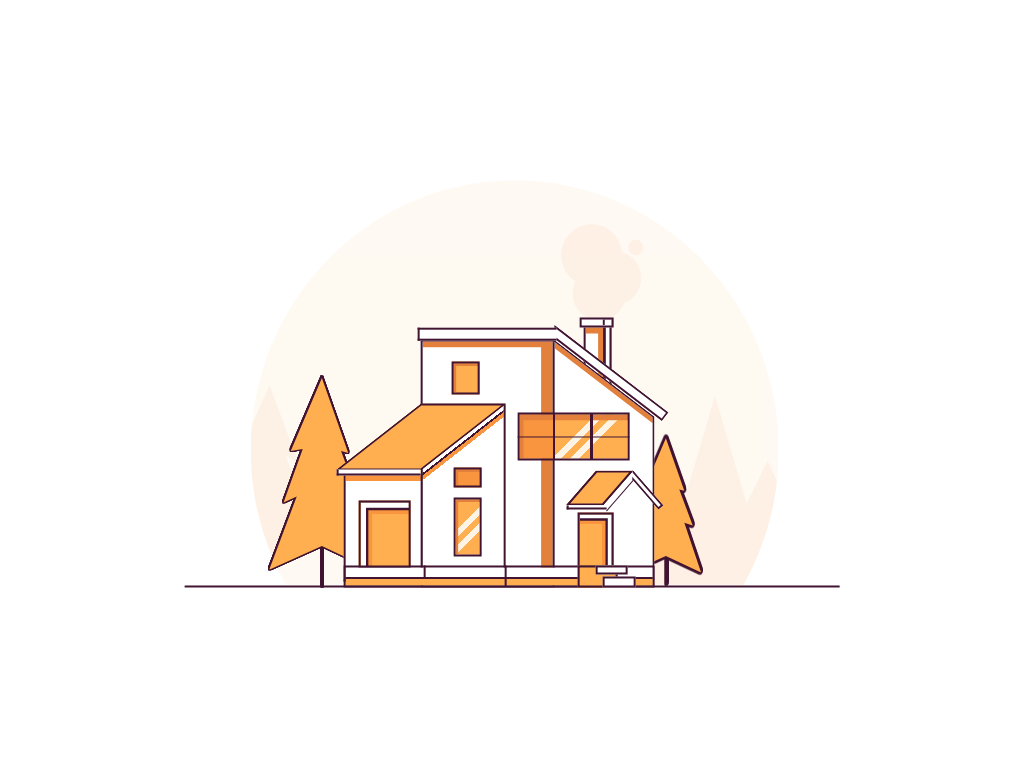

Write a web page that renders exactly this picture using CSS.

<!-- file: line-house.html -->
<!doctype html>
<html lang="en">
<head>
  <meta charset="utf-8">
  <meta name="viewport" content="width=device-width, initial-scale=1">
  <title>Line house</title>
  <link rel="stylesheet" href="line-house.css">
</head>
<body>
<div class="cartoon hb">
<div class="bg"></div>
<div class="circle r ha hb"></div>
<div class="tree tree-1 ha hb"></div>
<div class="tree tree-2 ha hb"></div>
<div class="chimney b ha"></div>
<div class="house-front b ha hb"></div>
<div class="house-side-3 b"></div>
<div class="house-side-2 b"></div>
<div class="house-side b"></div>
<div class="window b ha"></div>
<div class="window-2 b"></div>
<div class="window-3 b"></div>
<div class="window-4 b"></div>
<div class="door b"></div>
<div class="door-2 b"></div>
<div class="roof b"></div>
<div class="roof-ledge b"></div>
<div class="roof-2 b"></div>
<div class="roof-2-ledge b ha hb"></div>
<div class="base b ha hb"></div>
<div class="stairs b ha hb"></div>
</div>
</body>
</html>


/* file: line-house.css */
/* Álvaro Montoro · https://codepen.io/alvaromontoro/pen/JjXOQNb
   Collection: https://github.com/pagespeed-pro/css-art.com/tree/1ce83a9cee23fec9a7b1d665c8b40f9d464c97ee/artwork/line-house */
.cartoon {
  position: absolute;
  top: 50%;
  left: 50%;
  transform: translate(-50%, -50%);
  width: 104vmin;
  height: 78vmin;
}

.cartoon div {
  position: absolute;
  box-sizing: border-box;
}

.b {
  border: 0.35vmin solid var(--line);
}

.r {
  border-radius: 100%;
}

.hb::before,
.ha::after {
  content: "";
  display: block;
  position: absolute;
}

/****/
.cartoon {
  --bg: #fef4e5;
  --bg-dark: #fde2cb;
  --main: #ffaf50;
  --dark: #f9953e;
  --darker: #e3803c;
  --line: #411432;
}

.tree {
  width: 15%;
  height: 33%;
  filter: drop-shadow(0.25vmin -0.25vmin var(--line)) drop-shadow(0.25vmin 0 var(--line)) drop-shadow(0 0.25vmin var(--line)) drop-shadow(-0.15vmin 0 var(--line));
  filter: drop-shadow(0.00vmin -0.10vmin var(--line))
          drop-shadow(0.10vmin -0.10vmin var(--line))
          drop-shadow(0.20vmin -0.00vmin var(--line))
          drop-shadow(0.1vmin 0.10vmin var(--line))
          drop-shadow(0.00vmin 0.15vmin var(--line))
          drop-shadow(-0.05vmin 0.10vmin var(--line))
          drop-shadow(-0.00vmin -0.00vmin var(--line))
          drop-shadow(-0.00vmin -0.05vmin var(--line))
}
 
.tree::before {
  width: 100%;
  height: 100%;
  top: 0;
  left: 0;
  background: var(--main);
  clip-path: polygon(4% 100%, 27% 63%, 16% 66%, 32% 39%, 22% 40%, 48% 3%, 70% 41%, 64% 40%, 80% 66%, 70% 64%, 90% 100%, 48% 88%)
}

.tree::after {
  width: 0.10vmin;
  height: 5vmin;
  background: var(--line);
  left: 48%;
  top: 89%;
}

.tree-1 {
  top: 48%;
  left: 19%;
}

.tree-2 {
  top: 53.5%;
  left: 62%;
  transform: scale(0.7);
  filter: drop-shadow(0.00vmin -0.20vmin var(--line))
          drop-shadow(0.2vmin -0.20vmin var(--line))
          drop-shadow(0.1vmin -0.00vmin var(--line))
          drop-shadow(0.2vmin 0.20vmin var(--line))
          drop-shadow(0.00vmin 0.20vmin var(--line))
          drop-shadow(-0.10vmin 0.20vmin var(--line))
          drop-shadow(-0.10vmin -0.00vmin var(--line))
          drop-shadow(-0.00vmin -0.1vmin var(--line))
}

.bg {
  border-bottom: 0.33vmin solid var(--line);
  width: 82%;
  height: 84%;
  top: 0;
  left: 9%;
  overflow: hidden;
}

.circle {
  width: 66%;
  height: 90%;
  background: var(--bg);
  left: 50%;
  transform: translate(-49.5%, 0);
  top: 16%;
  overflow: hidden;
  opacity: 0.5;
  clip-path: polygon(0% 0%, 100% 0%, 100% 75%, 0% 75%);
}

.circle::after {
  width: 100%;
  height: 100%;
  background: var(--bg-dark);
  clip-path: polygon(-20% 90%, 3.5% 38%, 9% 52.5%, 6.5% 51%, 12% 65%, -51% 100%, 70% 100%, 75% 50%, 82% 60%, 88% 40%, 94% 60%, 98% 52%, 120% 100%);
}

.circle::before {
  width: 10%;
  height: 10%;
  top: 16%;
  left: 61%;
  background: var(--bg-dark);
  color: var(--bg-dark);
  border-radius: 50%;
  box-shadow: 2vmin -2vmin, -1vmin -5vmin 0 0.5vmin, 4.75vmin -6vmin 0 -2.5vmin;
}

.window {
  width: 14%;
  height: 8%;
  left: 50.75%;
  top: 54.75%;
  background: linear-gradient(to right, var(--dark) 32%, transparent 0), linear-gradient(135deg, var(--main) 50%, var(--bg) 0 56%, var(--main) 0 62%, var(--bg) 0 68%, var(--main) 0);
  box-shadow: inset 0.5vmin 0.75vmin var(--darker);
  aopacity: 0.5;
}

.window::after {
  width: 104%;
  height: 104%;
  top: -2%;
  left: -2%;
  background: linear-gradient(transparent 49%, var(--line) 0 53%, transparent 0), linear-gradient(to right, transparent 31.5%, var(--line) 0 33.5%, transparent 0 65%, var(--line) 0 67%, transparent 0);
}

.window-2 {
  width: 3.5%;
  height: 5.5%;
  background: var(--main);
  box-shadow: inset 0.33vmin 0.33vmin var(--darker);
  top: 46.25%;
  left: 42.5%;
}

.window-3 {
  width: 3.4%;
  height: 3.3%;
  background: var(--dark);
  box-shadow: inset 0.33vmin 0.33vmin var(--darker);
  top: 64%;
  left: 42.75%;
}

.window-4 {
  width: 3.4%;
  height: 9.75%;
  background: var(--dark);
  box-shadow: inset 0.33vmin 0.33vmin var(--darker);
  top: 69%;
  left: 42.75%;
  aopacity: 0.00000005;
  background: linear-gradient(135deg, var(--main) 40%, var(--bg) 0 50%, var(--main) 0 60%, var(--bg) 0 70%, var(--main) 0);
}


.house-front {
  width: 16.85%;
  height: 41.5%;
  box-shadow: inset -1.5vmin 0.75vmin var(--darker);
  top: 42.5%;
  left: 38.5%;
  background: white;
}

.house-front::after {
  width: 105%;
  border: 0.35vmin solid var(--line);
  top: -0.10vmin;
  height: 3.6%;
  transform: translate(0, -100%);
  right: -0.5vmin;
  border-right: 0;
  background: white;
}

.house-front::before {
  width: 107%;
  border: 0.35vmin solid var(--line);
  top: -7.6%;
  height: 3%;
  transform: translate(0, -100%);
  left: 96%;
  background: white;
  transform-origin: bottom left;
  transform: rotate(37.5deg);
  clip-path: polygon(0% 0%, 100% 0%, 100% 100%, 5% 100%, 1% 20%);
}

.house-side-3 {
  width: 12.75%;
  height: 39%;
  top: 42.33%;
  left: 55.125%;
  box-shadow: inset 0 0.8vmin var(--darker);
  border-top-width: 0.375vmin;
  background: white;
  transform-origin: top left;
  transform: skewY(37.5deg);
  clip-path: polygon(2% 0%, 100% 0%, 100% 70%, 0% 100%, 0% 2%);
}

.house-side-2 {
  width:9.75%;
  height: 19%;
  top: 64%;
  left: 28.9%;
  border-right: 0;
  background: white;
  box-shadow: inset 0 1.5vmin var(--dark);
}

.house-side {
  width: 10.75%;
  height: 29%;
  top: 53.25%;
  left: 38.5%;
  background: white;
  background: linear-gradient(142deg, white 29%,var(--line) 0 30%, var(--dark) 0 32%, white 0)
}

.door {
  width: 6.5%;
  height: 11.25%;
  top: 69.5%;
  left: 30.75%;
  box-shadow: inset 0.7vmin 0.7vmin white, inset 1vmin 1vmin var(--line), inset 1.5vmin 1.5vmin var(--dark);
  background: var(--main);
}

.door-2 {
  width: 4.5%;
  height: 9.25%;
  left: 58.25%;
  top: 71.5%;
  box-shadow: inset -0.5vmin 0.5vmin white, inset -0.8vmin 0.8vmin var(--line), inset -1.25vmin 1.25vmin var(--dark);
  background: var(--main);
}

.roof {
  width: 10.75%;
  height: 11.25%;
  transform-origin: bottom left;
  bottom: 35.5%;
  left: 27.8%;
  transform: skew(-52deg);
  border-left-width: 0.4vmin;
  border-right-width: 0.4vmin;
  background: var(--main);
  clip-path: polygon(0% 0%, 98% 0%, 100% 2%, 100% 100%, 2% 100%, 0% 98%);
}

.roof-2 {
  width: 4.75%;
  height: 5.8%;
  transform-origin: bottom left;
  bottom: 29.75%;
  left: 56.75%;
  transform: skew(-41deg);
  border-left-width: 0.4vmin;
  border-right-width: 0.4vmin;
  background: var(--main);
  clip-path: polygon(0% 0%, 98% 0%, 100% 2%, 100% 100%, 2% 100%, 0% 98%);
}

.roof-2-ledge {
  width: 4.95%;
  height: 0.75%;
  bottom: 29%;
  left: 56.85%;
  background: white;
  border-top: 0;
  border-right: 0;
}

.roof-2-ledge::after {
  width: 115%;
  height: 110%;
  top: -4.95vmin;
  left: 7.65vmin;
  border-top: 0;
  border-right: 0;
  background: white;
  border: 0.3vmin solid var(--line);
  transform-origin: bottom left;
  transform: rotate(49deg);
  clip-path: polygon(0% 0%, 100% 0%, 100% 100%, 15% 100%);
}

.roof-2-ledge::before {
  width: 120%;
  height: 150%;
  bottom: -120%;
  left: 100%;
  transform-origin: bottom left;
  transform: rotate(-49deg);
  border-bottom: 0.25vmin solid var(--line);
} 

.roof-ledge {
  width: 10.5%;
  height: 0.9%;
  bottom: 34.75%;
  left: 28%;
  background: white;
  border-top: 0;
  border-right: 0;
}

.chimney {
  width: 3.5%;
  height: 10%;
  top: 40%;
  left: 59%;
  box-shadow: inset -0.5vmin 0 white, inset -0.85vmin 0 var(--line), inset -1.5vmin 0.9vmin var(--darker);
  background: white;
}

.chimney::after {
  width: 125%;
  height: 10%;
  left: -25%;
  top: -15%;
  border: 0.35vmin solid var(--line);
  background: white;
  box-shadow: inset -0.9vmin 0 white, inset -1.15vmin 0 var(--line);
}

.base {
  width:39%;
  height: 3.55%;
  top:80.35%;
  left: 28.9%;
  background: white;
  background: linear-gradient(white 55%, var(--line) 0 66%, var(--main) 0);
}

.base::before {
  width:0.25vmin;
  height: 80%;
  background: var(--line);
  top: -0.35vmin;
  left: 25.5%;
}

.base::after {
  width:0.25vmin;
  height: 125%;
  background: var(--line);
  top: -0.35vmin;
  left: 51.75%;
}

.stairs {
  width: 5%;
  height: 3.55%;
  top: 80.35%;
  left: 58.25%;
  background: var(--main);
}

.stairs::before {
  width: 80%;
  height: 33%;
  border: 0.35vmin solid var(--line);
  top: -0.35vmin;
  left: 43%;
  background: white;
}

.stairs::after {
  width: 80%;
  height: 45%;
  border: 0.35vmin solid var(--line);
  bottom: -0.35vmin;
  left: 64%;
  background: white;
}
